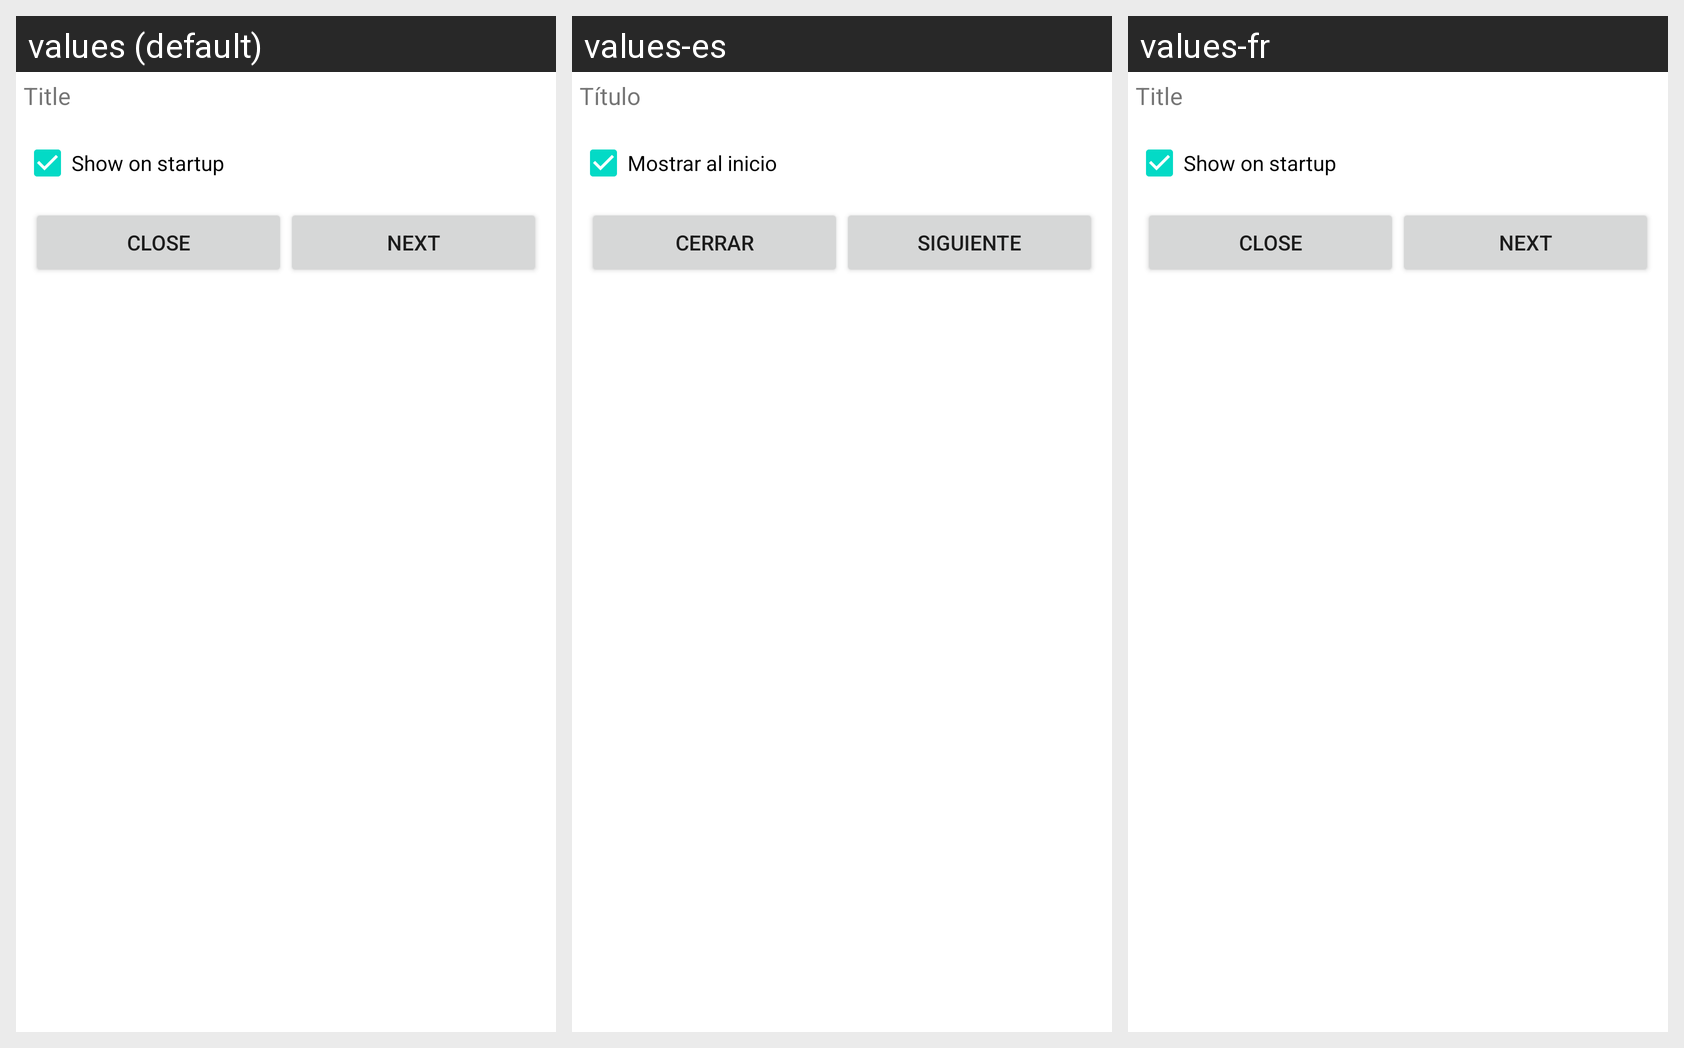

Here is an Android app screen in its default locale and in the app's own translations. Write out the translated-string differences for the strings that appear on this screen.
Android screen res/layout/quick_help_dialog.xml rendered under 3 locales, left to right: values (default), values-es, values-fr. Device: Nexus 5 (rendered at 1080×1920; each locale shown at half size, 540×960, under a caption strip naming it); theme Theme.MaterialComponents.DayNight.NoActionBar.
Other locales in the repository, not shown: values-de, values-pl, values-ru.
Strings drawn on this screen, with the default value and each locale's value (text and hints the layout hard-codes, and strings that could not be matched under every locale, appear in the picture but are not listed):

title
  values: Title
  values-es: Título
  values-fr: Title

show_on_startup
  values: Show on startup
  values-es: Mostrar al inicio
  values-fr: Show on startup

close
  values: Close
  values-es: Cerrar
  values-fr: Close

next
  values: Next
  values-es: Siguiente
  values-fr: Next
